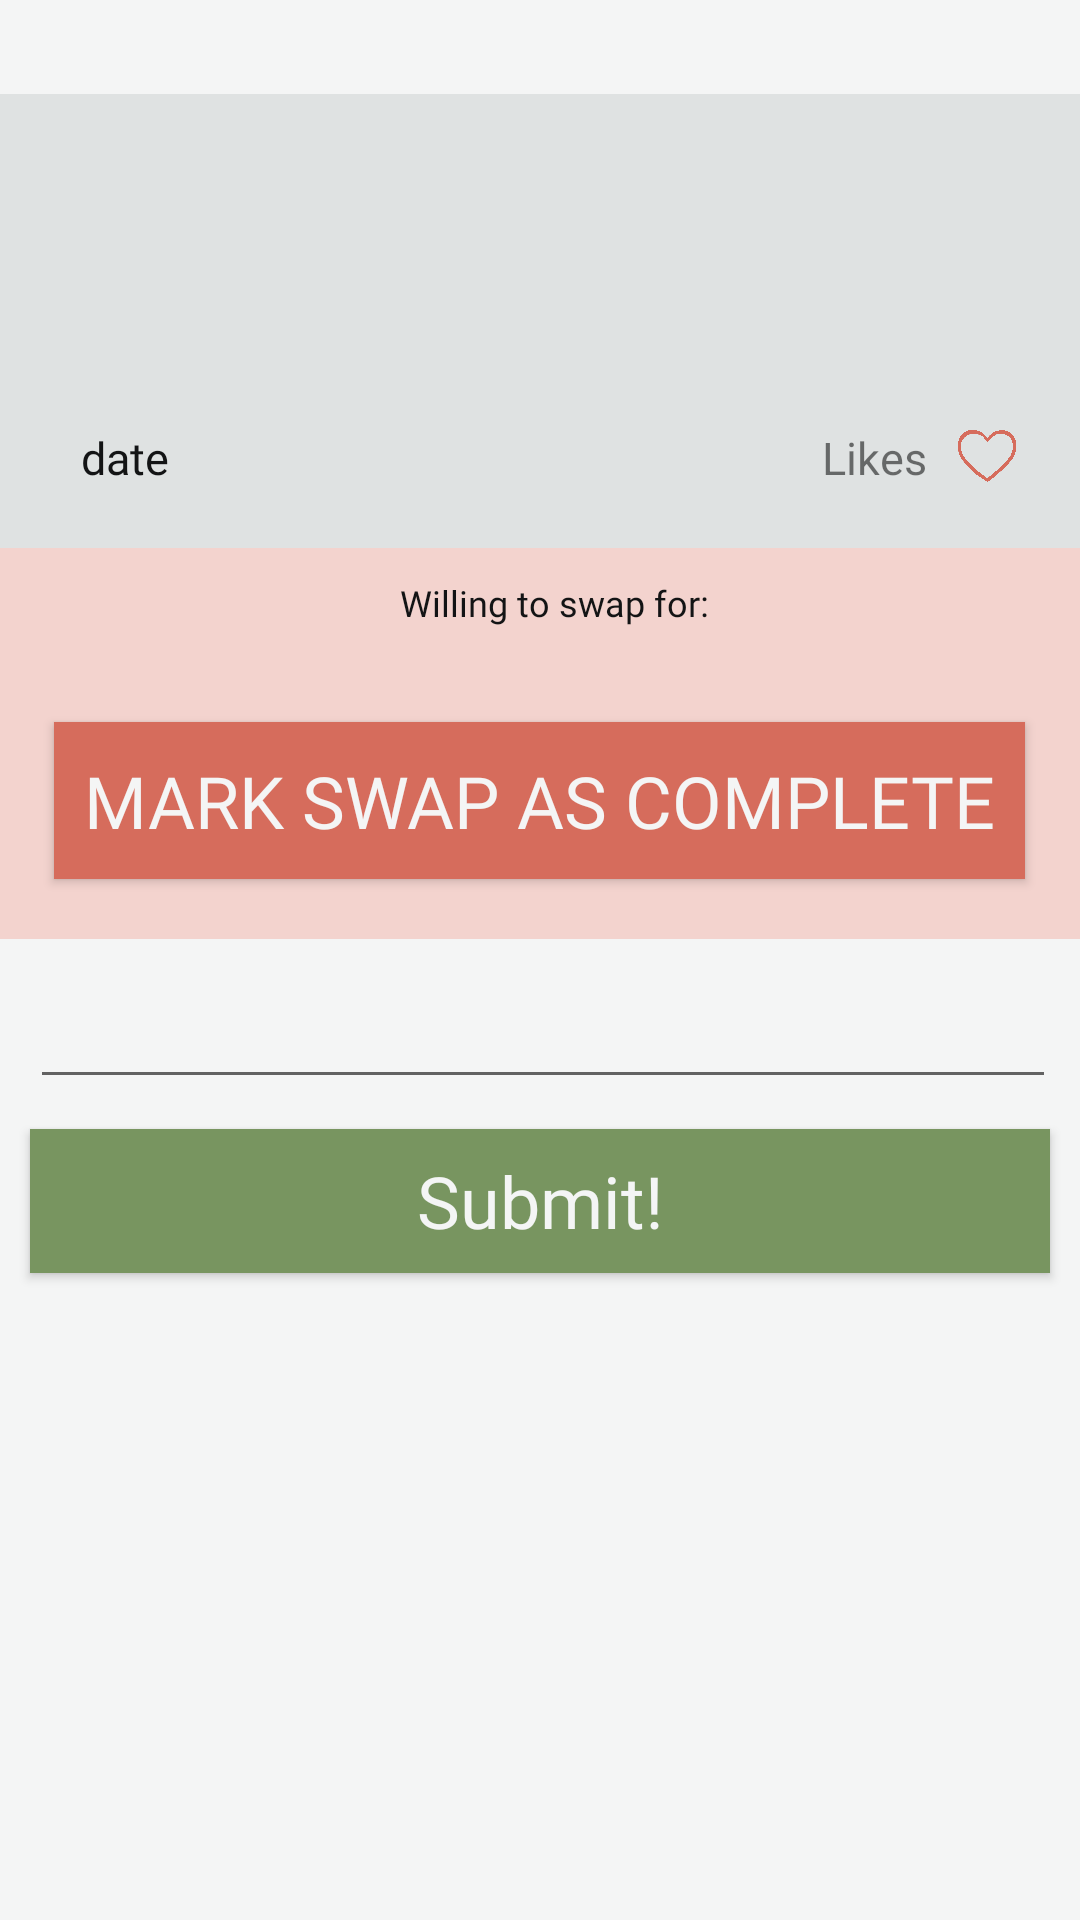

The Android layout XML behind this screen, and the referenced resources:
<!-- AndroidManifest.xml: application theme AppTheme -->
<!-- res/layout/activity_panel_swap_post.xml -->
<?xml version="1.0" encoding="utf-8"?>
<ScrollView
    xmlns:android="http://schemas.android.com/apk/res/android"
    xmlns:app="http://schemas.android.com/apk/res-auto"
    xmlns:tools="http://schemas.android.com/tools"
    android:layout_width="match_parent"
    android:layout_height="match_parent"
    android:background="@color/colorSurface">
<androidx.constraintlayout.widget.ConstraintLayout
    android:layout_width="match_parent"
    android:layout_height="wrap_content" >

    <androidx.constraintlayout.widget.ConstraintLayout
        android:id="@+id/user"
        android:layout_width="match_parent"
        android:layout_height="wrap_content"
        app:layout_constraintTop_toTopOf="parent"
        app:layout_constraintStart_toStartOf="parent"
        app:layout_constraintEnd_toEndOf="parent"
        android:paddingStart="10dp"
        android:paddingEnd="10dp"
        android:paddingTop="10dp"
        android:paddingBottom="5dp">

        <ImageView
            android:id="@+id/profile_pic"
            android:layout_width="0dp"
            android:layout_height="0dp"
            app:layout_constraintHeight_max="wrap"
            app:layout_constraintHeight_percent="1"
            app:layout_constraintDimensionRatio="1:1"
            app:layout_constraintStart_toStartOf="parent"
            app:layout_constraintTop_toTopOf="parent" />

        <TextView
            android:id="@+id/username"
            android:layout_width="wrap_content"
            android:layout_height="wrap_content"
            android:layout_marginStart="5dp"
            android:textAppearance="@style/Body"
            android:textColor="@color/colorTextLight"
            app:layout_constraintStart_toEndOf="@+id/profile_pic"
            app:layout_constraintTop_toTopOf="parent" />

        <ImageView
            android:id="@+id/more"
            android:src="@drawable/ic_more"
            android:layout_width="0dp"
            android:layout_height="0dp"
            app:layout_constraintHeight_max="wrap"
            app:layout_constraintHeight_percent="1"
            app:layout_constraintDimensionRatio="1:1"
            app:layout_constraintEnd_toEndOf="parent"
            app:layout_constraintTop_toTopOf="parent" />

    </androidx.constraintlayout.widget.ConstraintLayout>

    <LinearLayout
        android:id="@+id/post"
        android:layout_width="match_parent"
        android:layout_height="wrap_content"
        android:background="@color/colorSurfaceDark"
        android:orientation="vertical"
        android:padding="10dp"
        app:layout_constraintTop_toBottomOf="@+id/user"
        tools:layout_editor_absoluteX="0dp">

        <TextView
            android:id="@+id/title"
            android:layout_width="wrap_content"
            android:layout_height="wrap_content"
            android:layout_marginStart="5dp"
            android:textAppearance="@style/PostHeadline"
            android:textSize="35sp" />

        <ImageView
            android:id="@+id/photo"
            android:layout_width="match_parent"
            android:layout_height="wrap_content"
            android:layout_marginTop="5dp"
            android:adjustViewBounds="true"
            android:scaleType="fitCenter" />

        <TextView
            android:id="@+id/details"
            android:layout_width="wrap_content"
            android:layout_height="wrap_content"
            android:layout_marginStart="5dp"
            android:layout_marginTop="10dp"
            android:textAppearance="@style/Body"
            android:textSize="22sp" />

        <LinearLayout
            android:id="@+id/detailsView"
            android:layout_width="match_parent"
            android:layout_height="wrap_content"
            android:layout_below="@+id/image"
            android:layout_alignLeft="@+id/image"
            android:layout_marginVertical="10dp"
            android:layout_marginStart="12dp"
            app:layout_constraintBottom_toBottomOf="@+id/image"
            app:layout_constraintStart_toStartOf="parent">

            <TextView
                android:id="@+id/time_stamp"
                style="@style/Body"
                android:layout_width="wrap_content"
                android:layout_height="wrap_content"
                android:layout_marginStart="5dp"
                android:layout_weight="20"
                android:textSize="15sp"
                android:text="date" />

            <LinearLayout
                android:id="@+id/likesView"
                android:layout_width="wrap_content"
                android:layout_height="wrap_content"
                android:layout_weight="1">

                <TextView
                    android:id="@+id/numLikes"
                    android:textSize="15sp"
                    android:layout_width="wrap_content"
                    android:layout_height="20dp"
                    android:layout_marginRight="10dp"
                    android:text="Likes" />

                <ImageView
                    android:id="@+id/heart"
                    android:layout_width="20dp"
                    android:layout_height="20dp"
                    android:src="@drawable/heart_icon_empty" />
            </LinearLayout>

        </LinearLayout>

    </LinearLayout>

    <LinearLayout
        android:id="@+id/swap_for"
        android:layout_width="match_parent"
        android:layout_height="wrap_content"
        android:background="@color/colorAccentLight"
        android:orientation="vertical"
        android:padding="10dp"
        app:layout_constraintTop_toBottomOf="@+id/post">

        <TextView
            android:id="@+id/willing_to"
            android:layout_width="wrap_content"
            android:layout_height="wrap_content"
            android:layout_marginStart="5dp"
            android:layout_gravity="center"
            android:text="@string/swap_material"
            android:textAppearance="@style/Body" />

        <TextView
            android:id="@+id/swap_item"
            android:layout_width="wrap_content"
            android:layout_height="wrap_content"
            android:layout_gravity="center"
            android:layout_marginStart="5dp"
            android:textAppearance="@style/Body"
            android:textSize="16dp"
            android:textStyle="bold"/>

        <Button
            android:id="@+id/swap_button"
            android:layout_width="wrap_content"
            android:layout_height="wrap_content"
            android:background="@color/colorAccentDark"
            style="@style/ButtonText"
            android:text="@string/mark_swap_as_complete"
            android:layout_gravity="center_horizontal"
            android:layout_marginVertical="10dp"
            android:padding="10dp"/>


    </LinearLayout>


    <EditText
        android:id="@+id/comment_input"
        android:layout_width="0dp"
        android:layout_height="0dp"
        app:layout_constraintWidth_percent=".95"
        app:layout_constraintHeight_percent="0.10"
        android:maxLength="500"
        android:gravity="start|top"
        android:inputType="textMultiLine"
        app:layout_constraintStart_toStartOf="parent"
        app:layout_constraintTop_toBottomOf="@+id/swap_for"
        android:layout_margin="10dp"/>

    <Button
        android:id="@+id/postButton"
        android:layout_width="match_parent"
        android:layout_height="wrap_content"
        android:background="@color/colorPrimary"
        android:text="@string/submit"
        android:textAppearance="@style/ButtonText"
        app:layout_constraintStart_toStartOf="parent"
        app:layout_constraintTop_toBottomOf="@+id/comment_input"
        android:layout_margin="10dp"/>

    <androidx.recyclerview.widget.RecyclerView
        android:id="@+id/comment_recycler_view"
        android:layout_width="match_parent"
        android:layout_height="0dp"
        android:layout_marginTop="10dp"
        app:layout_constraintEnd_toEndOf="parent"
        app:layout_constraintStart_toStartOf="parent"
        app:layout_constraintTop_toBottomOf="@+id/postButton" />

</androidx.constraintlayout.widget.ConstraintLayout>
</ScrollView>
<!-- resources referenced by this layout -->
<resources>
  <color name="colorAccentDark">#D66C5C</color>
  <color name="colorAccentLight">#F3D3CE</color>
  <color name="colorPrimary">#789560</color>
  <color name="colorSurface">#F4F5F5</color>
  <color name="colorSurfaceDark">#DFE2E2</color>
  <color name="colorTextLight">#4E5256</color>
  <!-- drawable heart_icon_empty: png bitmap (drawable, 132650 bytes) -->
  <string name="mark_swap_as_complete">MARK SWAP AS COMPLETE</string>
  <string name="submit">Submit!</string>
  <string name="swap_material">Willing to swap for:</string>
  <style name="Body">
          <item name="android:fontFamily">@font/quicksand</item>
          <item name="android:textSize">12sp</item>
          <item name="android:textColor">@color/colorText</item>/&gt;
      </style>
  <style name="ButtonText">
          <item name="android:fontFamily">@font/quicksand_medium</item>
          <item name="android:textSize">24sp</item>
          <item name="android:textColor">@color/colorSurface</item>/&gt;
      </style>
  <style name="PostHeadline">
          <item name="android:fontFamily">@font/quicksand_bold</item>
          <item name="android:textSize">18sp</item>
          <item name="android:textColor">@color/colorText</item>/&gt;
      </style>
  <style name="AppTheme" parent="Theme.AppCompat.Light.NoActionBar">
          
          <item name="colorPrimary">@color/colorPrimary</item>
          <item name="colorPrimaryDark">@color/colorPrimaryDark</item>
          <item name="colorAccent">@color/colorAccent</item>
      </style>
  <color name="colorText">#131415</color>
  <color name="colorPrimaryDark">#506440</color>
  <color name="colorAccent">#E7A89E</color>
</resources>
